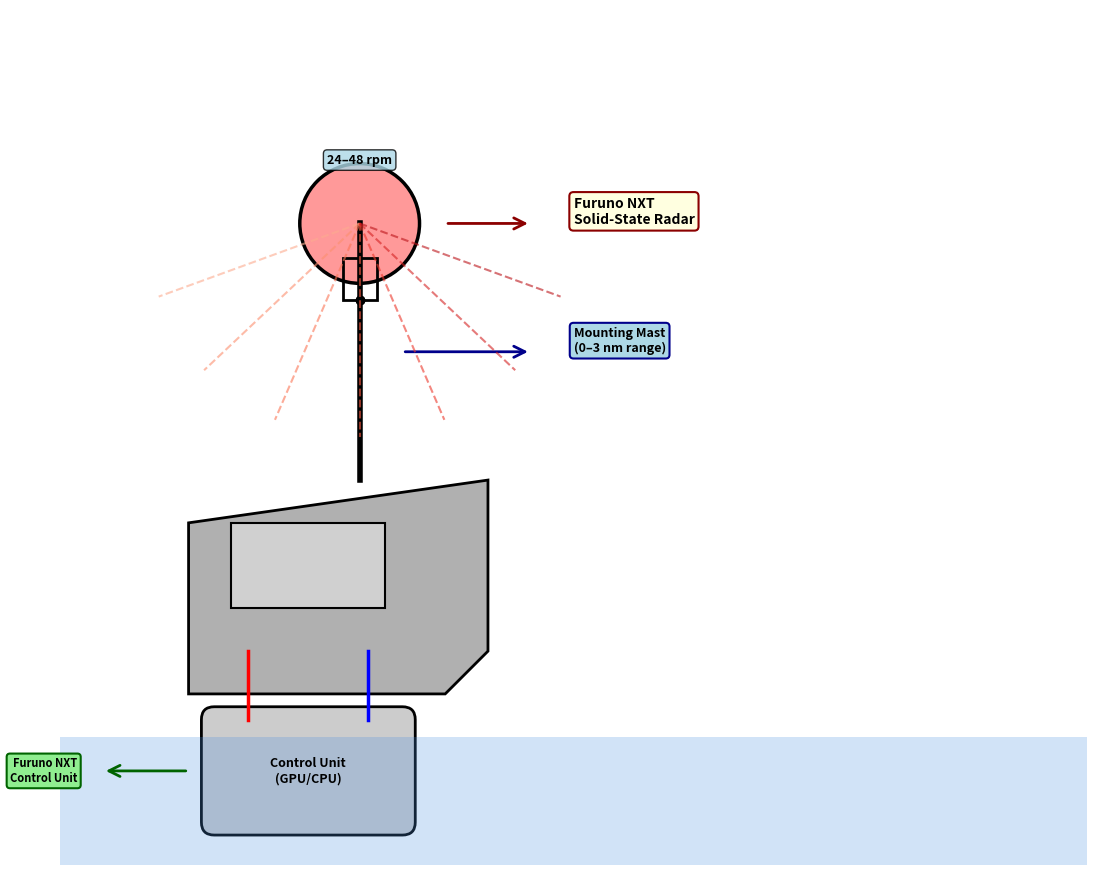

Reproduce this figure in Python. (Note: this script raises an exception after producing the figure.)
#!/usr/bin/env python3
"""Generate acquisition & preprocessing figures 10-17 for the marine radar paper."""

import matplotlib.pyplot as plt
import matplotlib.patches as patches
import numpy as np
from matplotlib.patches import Rectangle, Circle, FancyBboxPatch, FancyArrowPatch
from matplotlib.collections import PatchCollection
import matplotlib.patches as mpatches

output_dir = "python_figures"

# Figure 10: Furuno NXT Hardware Photo (enhanced version)
def generate_furuno_hardware_detailed():
    fig, ax = plt.subplots(figsize=(11, 9), dpi=150)
    fig.patch.set_facecolor('white')
    ax.set_xlim(0, 12)
    ax.set_ylim(0, 10)
    ax.axis('off')

    # Vessel outline
    vessel = patches.Polygon([(1.5, 2), (1.5, 4), (5, 4.5), (5, 2.5), (4.5, 2)],
                            closed=True, fill=True, facecolor='#b0b0b0', edgecolor='black', linewidth=2)
    ax.add_patch(vessel)

    # Cabin
    cabin = Rectangle((2, 3), 1.8, 1, fill=True, facecolor='#d0d0d0', edgecolor='black', linewidth=1.5)
    ax.add_patch(cabin)

    # Mast
    ax.plot([3.5, 3.5], [4.5, 7.5], 'k-', linewidth=4)

    # Radar antenna (dome)
    antenna = Circle((3.5, 7.5), 0.7, fill=True, facecolor='#ff9999', edgecolor='black', linewidth=2.5)
    ax.add_patch(antenna)

    # Antenna mounting bracket
    bracket = Rectangle((3.3, 6.6), 0.4, 0.5, fill=False, edgecolor='black', linewidth=2)
    ax.add_patch(bracket)
    ax.plot([3.5, 3.5], [6.6, 6.6], 'ko', markersize=6)

    # Radar beam visualization (rotating)
    colors_beam = plt.cm.Reds(np.linspace(0.3, 0.8, 7))
    for idx, angle in enumerate(np.linspace(-70, 70, 7)):
        rad = np.radians(angle)
        x_end = 3.5 + 2.5 * np.sin(rad)
        y_end = 7.5 - 2.5 * np.cos(rad)
        ax.plot([3.5, x_end], [7.5, y_end], color=colors_beam[idx], linestyle='--',
               linewidth=1.5, alpha=0.6)

    # Control unit below deck
    control = FancyBboxPatch((1.8, 0.5), 2.2, 1.2, boxstyle="round,pad=0.15",
                            fill=True, facecolor='#cccccc', edgecolor='black', linewidth=2)
    ax.add_patch(control)
    ax.text(2.9, 1.1, 'Control Unit\n(GPU/CPU)', ha='center', va='center',
           fontsize=9, fontweight='bold')

    # Power cable
    ax.plot([2.2, 2.2], [1.7, 2.5], 'r-', linewidth=2.5)
    ax.plot([3.6, 3.6], [1.7, 2.5], 'b-', linewidth=2.5)

    # Water
    water = Rectangle((0, 0), 12, 1.5, fill=True, facecolor='#4a90e2', alpha=0.25)
    ax.add_patch(water)

    # Annotations with arrows
    # Antenna label
    arrow1 = FancyArrowPatch((4.5, 7.5), (5.5, 7.5), arrowstyle='->',
                            mutation_scale=20, linewidth=2, color='darkred')
    ax.add_patch(arrow1)
    ax.text(6, 7.5, 'Furuno NXT\nSolid-State Radar', fontsize=10, fontweight='bold',
           bbox=dict(boxstyle='round', facecolor='lightyellow', edgecolor='darkred', linewidth=1.5))

    # Rotation rate
    ax.text(3.5, 8.2, '24–48 rpm', fontsize=9, ha='center', fontweight='bold',
           bbox=dict(boxstyle='round', facecolor='lightblue', alpha=0.8))

    # Mast label
    arrow2 = FancyArrowPatch((4, 6), (5.5, 6), arrowstyle='->',
                            mutation_scale=20, linewidth=2, color='darkblue')
    ax.add_patch(arrow2)
    ax.text(6, 6, 'Mounting Mast\n(0–3 nm range)', fontsize=9, fontweight='bold',
           bbox=dict(boxstyle='round', facecolor='lightblue', edgecolor='darkblue', linewidth=1.5))

    # Control unit label
    arrow3 = FancyArrowPatch((1.5, 1.1), (0.5, 1.1), arrowstyle='->',
                            mutation_scale=20, linewidth=2, color='darkgreen')
    ax.add_patch(arrow3)
    ax.text(0.2, 1.1, 'Furuno NXT\nControl Unit', fontsize=8, ha='right', va='center', fontweight='bold',
           bbox=dict(boxstyle='round', facecolor='lightgreen', edgecolor='darkgreen', linewidth=1.5))

    ax.set_aspect('equal')
    plt.tight_layout()
    plt.savefig(f'{output_dir}/fig10_furuno_hardware_detailed.png', dpi=150, bbox_inches='tight', facecolor='white')
    print(f"✓ Generated: fig10_furuno_hardware_detailed.png")
    plt.close()

# Figure 11: Range-Azimuth Coordinate System Diagram
def generate_range_azimuth_diagram():
    fig, axes = plt.subplots(1, 2, figsize=(14, 7), dpi=150)
    fig.patch.set_facecolor('white')

    # Left: Polar grid visualization
    ax1 = axes[0]
    ax1.set_xlim(-1.2, 1.2)
    ax1.set_ylim(-1.2, 1.2)
    ax1.set_aspect('equal')

    # Range rings
    for r in [0.2, 0.4, 0.6, 0.8, 1.0]:
        theta = np.linspace(0, 2*np.pi, 100)
        x = r * np.cos(theta)
        y = r * np.sin(theta)
        ax1.plot(x, y, 'k--', alpha=0.4, linewidth=1)
        if r < 1.0:
            ax1.text(r, 0.05, f'{int(r*868)} bins', fontsize=8, alpha=0.7)

    # Azimuth rays
    n_rays = 12
    for angle in np.linspace(0, 2*np.pi, n_rays, endpoint=False):
        x = np.cos(angle)
        y = np.sin(angle)
        ax1.plot([0, x], [0, y], 'k-', alpha=0.3, linewidth=0.8)

    # Example boat echo (bright spot)
    boat_r, boat_angle = 0.6, np.pi/4
    boat_x = boat_r * np.cos(boat_angle)
    boat_y = boat_r * np.sin(boat_angle)
    circle = Circle((boat_x, boat_y), 0.05, color='red', zorder=10, alpha=0.8)
    ax1.add_patch(circle)
    ax1.arrow(0, 0, boat_x*0.9, boat_y*0.9, head_width=0.05, head_length=0.03,
             fc='red', ec='red', alpha=0.5, linestyle='--')

    # Labels
    ax1.text(0, -1.35, 'Range Ring Spacing:\n868 bins × (0.5–3 nm) ÷ 868',
            ha='center', fontsize=9, fontweight='bold',
            bbox=dict(boxstyle='round', facecolor='lightyellow', alpha=0.9))

    ax1.text(0.7, 0.7, 'Boat\nEcho', fontsize=9, color='red', fontweight='bold')

    ax1.set_xlabel('Cartesian X', fontsize=10, fontweight='bold')
    ax1.set_ylabel('Cartesian Y', fontsize=10, fontweight='bold')
    ax1.set_title('Polar Range-Azimuth Grid\n(868 radial bins × ~800 azimuth angles/sweep)',
                 fontsize=11, fontweight='bold')
    ax1.grid(True, alpha=0.2)

    # Right: Data format specification
    ax2 = axes[1]
    ax2.axis('off')

    spec_text = """Raw Radar Data Format

Hardware: Furuno NXT
Antenna Rotation: 24–48 rpm
Full Rotation: PPI Sweep

Range Dimension:
  • 868 range bins
  • ~0.5–3 nm configurable
  • ~20 m bin spacing

Azimuth Dimension:
  • 600–1000 angles/sweep
  • Varies with rotation speed
  • ~0.3–0.6° resolution

Quantization:
  • Effective: 4-bit (16 levels)
  • Plus zero-level background
  • Dynamic range limited

Output per Sweep:
  • Complex or magnitude-only
  • Range × Azimuth matrix
  • Timestamped metadata

Sampling Rate:
  • 24 rpm → ~40 Hz effective
  • 48 rpm → ~80 Hz effective
"""

    ax2.text(0.1, 0.5, spec_text, fontsize=10, family='monospace',
            bbox=dict(boxstyle='round', facecolor='wheat', alpha=0.9, pad=1),
            verticalalignment='center')

    fig.suptitle('Range-Azimuth Coordinate System: Raw Data Layout',
                fontsize=13, fontweight='bold', y=0.98)
    plt.tight_layout()
    plt.savefig(f'{output_dir}/fig11_range_azimuth_diagram.png', dpi=150, bbox_inches='tight', facecolor='white')
    print(f"✓ Generated: fig11_range_azimuth_diagram.png")
    plt.close()

# Figure 12: Raw Polar Data Quantization
def generate_quantization_comparison():
    fig = plt.figure(figsize=(14, 10), dpi=150)
    fig.patch.set_facecolor('white')

    # Create synthetic raw data
    size = 180
    y, x = np.ogrid[:size, :size]
    center = size / 2
    radius = size / 2
    mask = (x - center)**2 + (y - center)**2 <= radius**2

    # High dynamic range data (floating point)
    hdr_data = np.random.exponential(20, (size, size))
    # Add clutter
    clutter = np.random.rand(size, size) < 0.05
    hdr_data[clutter] = np.random.exponential(30, np.sum(clutter))
    # Add boats
    for _ in range(3):
        bx = int(np.random.uniform(30, size-30))
        by = int(np.random.uniform(30, size-30))
        yb, xb = np.ogrid[max(0, by-8):min(size, by+8), max(0, bx-8):min(size, bx+8)]
        dist = (xb - bx)**2 + (yb - by)**2
        hdr_data[max(0, by-8):min(size, by+8), max(0, bx-8):min(size, bx+8)][dist <= 64] = 200

    hdr_data[~mask] = 0
    hdr_data = np.clip(hdr_data, 0, 255)

    # 4-bit quantization (16 levels)
    quantized_4bit = (hdr_data / 255.0 * 15).astype(int) * (255 / 15)
    quantized_4bit[~mask] = 0

    # 8-bit (hypothetical)
    quantized_8bit = hdr_data.copy()
    quantized_8bit[~mask] = 0

    # Subplots
    ax1 = plt.subplot(2, 3, 1)
    im1 = ax1.imshow(hdr_data, cmap='gray', origin='upper')
    ax1.set_title('Original HDR Data\n(Floating Point)', fontsize=11, fontweight='bold')
    ax1.axis('off')
    plt.colorbar(im1, ax=ax1, label='Intensity')

    ax2 = plt.subplot(2, 3, 2)
    im2 = ax2.imshow(quantized_4bit, cmap='gray', origin='upper')
    ax2.set_title('4-bit Quantized\n(Furuno NXT Actual)', fontsize=11, fontweight='bold', color='red')
    ax2.axis('off')
    plt.colorbar(im2, ax=ax2, label='Intensity')

    ax3 = plt.subplot(2, 3, 3)
    im3 = ax3.imshow(quantized_8bit, cmap='gray', origin='upper')
    ax3.set_title('8-bit Hypothetical\n(For Comparison)', fontsize=11, fontweight='bold', color='green')
    ax3.axis('off')
    plt.colorbar(im3, ax=ax3, label='Intensity')

    # Histograms
    ax4 = plt.subplot(2, 3, 4)
    ax4.hist(hdr_data.flatten(), bins=50, color='steelblue', alpha=0.7, edgecolor='black')
    ax4.set_title('Original Distribution', fontsize=10, fontweight='bold')
    ax4.set_xlabel('Intensity')
    ax4.set_ylabel('Frequency')
    ax4.grid(axis='y', alpha=0.3)

    ax5 = plt.subplot(2, 3, 5)
    ax5.hist(quantized_4bit.flatten(), bins=16, color='coral', alpha=0.7, edgecolor='black')
    ax5.set_title('4-bit Quantized (16 levels)', fontsize=10, fontweight='bold', color='red')
    ax5.set_xlabel('Intensity')
    ax5.set_ylabel('Frequency')
    ax5.set_xlim(0, 260)
    ax5.grid(axis='y', alpha=0.3)

    ax6 = plt.subplot(2, 3, 6)
    ax6.axis('off')
    comparison_text = """Quantization Effects

4-bit (Furuno NXT):
✓ Compact storage
✓ Fast processing
✗ Loss of dynamic range
✗ Banding artifacts
✗ Reduced contrast

8-bit (Hypothetical):
✓ Better dynamic range
✓ Smoother gradations
✗ 2× memory usage
✗ Slower processing

Impact on Detection:
4-bit still sufficient for:
• Boat detection (strong returns)
• Clutter differentiation
• Range/azimuth localization

Main limitation:
Low-intensity object
detection (small boats,
distant targets)
"""
    ax6.text(0.05, 0.5, comparison_text, fontsize=9, family='monospace',
            bbox=dict(boxstyle='round', facecolor='lightyellow', alpha=0.9),
            verticalalignment='center')

    fig.suptitle('Raw Data Quantization: 4-bit vs. 8-bit Comparison',
                fontsize=13, fontweight='bold', y=0.98)
    plt.tight_layout()
    plt.savefig(f'{output_dir}/fig12_quantization_comparison.png', dpi=150, bbox_inches='tight', facecolor='white')
    print(f"✓ Generated: fig12_quantization_comparison.png")
    plt.close()

# Figure 13: Conversion Pipeline Steps
def generate_conversion_pipeline():
    fig = plt.figure(figsize=(14, 10), dpi=150)
    fig.patch.set_facecolor('white')

    # Create example data at each stage
    size_polar = 150
    size_cart = 150

    # Stage 1: Raw polar data
    y, x = np.ogrid[:size_polar, :size_polar]
    center = size_polar / 2
    radius = size_polar / 2
    mask = (x - center)**2 + (y - center)**2 <= radius**2

    polar_data = np.random.normal(20, 5, (size_polar, size_polar))
    clutter = np.random.rand(size_polar, size_polar) < 0.05
    polar_data[clutter] = np.random.uniform(50, 150, np.sum(clutter))
    for _ in range(2):
        bx = int(np.random.uniform(30, size_polar-30))
        by = int(np.random.uniform(30, size_polar-30))
        yb, xb = np.ogrid[max(0, by-6):min(size_polar, by+6), max(0, bx-6):min(size_polar, bx+6)]
        dist = (xb - bx)**2 + (yb - by)**2
        polar_data[max(0, by-6):min(size_polar, by+6), max(0, bx-6):min(size_polar, bx+6)][dist <= 36] = 200
    polar_data[~mask] = 0
    polar_data = np.clip(polar_data, 0, 255)

    # Stage 2: Cartesian (simple interpolation for demo)
    cartesian_data = polar_data.copy()  # Simplified - real code uses actual polar->cart transform
    cartesian_data = (cartesian_data - cartesian_data.min()) / (cartesian_data.max() - cartesian_data.min()) * 255

    # Stage 3: Intensity mapped
    intensity_mapped = cartesian_data.copy()

    # Stage 4: PNG output (same size)
    png_output = intensity_mapped.copy()

    # Subplots
    ax1 = plt.subplot(2, 3, 1)
    im1 = ax1.imshow(polar_data, cmap='gray', origin='upper')
    ax1.set_title('Stage 1: Raw Polar Data\n(Range × Azimuth)', fontsize=10, fontweight='bold')
    ax1.axis('off')
    ax1.text(0.5, -0.15, '868 bins × 800 angles', ha='center', transform=ax1.transAxes, fontsize=9)

    ax2 = plt.subplot(2, 3, 2)
    im2 = ax2.imshow(cartesian_data, cmap='gray', origin='upper')
    ax2.set_title('Stage 2: Polar→Cartesian\n(Interpolation)', fontsize=10, fontweight='bold')
    ax2.axis('off')
    ax2.text(0.5, -0.15, 'Bilinear interp.', ha='center', transform=ax2.transAxes, fontsize=9)

    ax3 = plt.subplot(2, 3, 3)
    im3 = ax3.imshow(intensity_mapped, cmap='gray', origin='upper')
    ax3.set_title('Stage 3: Intensity Map\n(Contrast Stretch)', fontsize=10, fontweight='bold')
    ax3.axis('off')
    ax3.text(0.5, -0.15, '8-bit grayscale', ha='center', transform=ax3.transAxes, fontsize=9)

    ax4 = plt.subplot(2, 3, 4)
    im4 = ax4.imshow(png_output, cmap='gray', origin='upper')
    ax4.set_title('Stage 4: PNG Output\n(1735×1735)', fontsize=10, fontweight='bold')
    ax4.axis('off')
    ax4.text(0.5, -0.15, 'Ready for DL', ha='center', transform=ax4.transAxes, fontsize=9)

    # Pipeline diagram
    ax5 = plt.subplot(2, 3, (5, 6))
    ax5.axis('off')
    ax5.set_xlim(0, 10)
    ax5.set_ylim(0, 3)

    # Boxes and arrows
    boxes = [
        (0.5, 1.5, 'Raw\nFuruno\nData'),
        (2.5, 1.5, 'Polar→\nCartesian'),
        (4.5, 1.5, 'Quantize\n& Map'),
        (6.5, 1.5, 'Normalize'),
        (8.5, 1.5, '1735×1735\nPNG'),
    ]

    for x, y, label in boxes:
        rect = FancyBboxPatch((x-0.35, y-0.35), 0.7, 0.7, boxstyle="round,pad=0.05",
                             fill=True, facecolor='lightblue', edgecolor='black', linewidth=2)
        ax5.add_patch(rect)
        ax5.text(x, y, label, ha='center', va='center', fontsize=8, fontweight='bold')

    # Arrows
    for i in range(len(boxes)-1):
        x_from = boxes[i][0] + 0.35
        x_to = boxes[i+1][0] - 0.35
        arrow = FancyArrowPatch((x_from, boxes[i][1]), (x_to, boxes[i+1][1]),
                               arrowstyle='->', mutation_scale=20, linewidth=2, color='darkblue')
        ax5.add_patch(arrow)

    # Parameters box
    params_text = """Processing Parameters:
• Interpolation: Bilinear
• Output Resolution: 1735×1735
• Color Map: Grayscale
• Metadata: Recorded (timestamp, range, speed)
• Optional: CFAR preprocessing, contrast stretch
"""
    ax5.text(5, 0.3, params_text, fontsize=8, ha='center',
            bbox=dict(boxstyle='round', facecolor='lightyellow', alpha=0.9, pad=0.5))

    fig.suptitle('Conversion Pipeline: Raw Polar → Training-Ready PNG',
                fontsize=13, fontweight='bold', y=0.98)
    plt.tight_layout()
    plt.savefig(f'{output_dir}/fig13_conversion_pipeline.png', dpi=150, bbox_inches='tight', facecolor='white')
    print(f"✓ Generated: fig13_conversion_pipeline.png")
    plt.close()

# Figure 14: Range Setting Variability
def generate_range_variability():
    fig, axes = plt.subplots(1, 3, figsize=(14, 5), dpi=150)
    fig.patch.set_facecolor('white')

    range_settings = [
        (0.5, '0.5 nm\n(Close Range)'),
        (1.5, '1.5 nm\n(Medium Range)'),
        (3.0, '3.0 nm\n(Maximum Range)'),
    ]

    for idx, (range_nm, title) in enumerate(range_settings):
        ax = axes[idx]
        size = 200

        # Scale depends on range setting
        scale_factor = range_nm / 3.0  # Normalize to max 3 nm

        # Create synthetic radar image with scale-dependent features
        img = np.random.normal(10, 3, (size, size))
        y, x = np.ogrid[:size, :size]
        center = size / 2
        radius = size / 2
        mask = (x - center)**2 + (y - center)**2 <= radius**2
        img[~mask] = 0
        img = np.clip(img, 0, 255)

        # Add clutter
        clutter = np.random.rand(size, size) < 0.06
        img[clutter] = np.random.uniform(80, 180, np.sum(clutter))

        # Add boats scaled by range setting
        n_boats = np.random.randint(2, 5)
        for _ in range(n_boats):
            angle = np.random.uniform(0, 2*np.pi)
            r = np.random.uniform(30, radius - 20)
            bx = int(center + r * np.cos(angle))
            by = int(center + r * np.sin(angle))

            # Boat size scales with range (farther = smaller in pixels)
            sz = max(2, int(6 * (1 - scale_factor*0.5)))
            yb, xb = np.ogrid[max(0, by-sz):min(size, by+sz),
                              max(0, bx-sz):min(size, bx+sz)]
            boat_mask = (xb - bx)**2 + (yb - by)**2 <= sz**2
            img[max(0, by-sz):min(size, by+sz),
                max(0, bx-sz):min(size, bx+sz)][boat_mask] = 245

        ax.imshow(img, cmap='gray', origin='upper')
        ax.set_xlim(0, size)
        ax.set_ylim(0, size)
        ax.set_aspect('equal')
        ax.axis('off')
        ax.set_title(title, fontsize=11, fontweight='bold')

        # Add info text
        info_text = f"Spatial Resolution:\n~{int(1735*(range_nm/3.0)/868)} m/pixel\nObjects appear {'small' if range_nm == 3.0 else 'medium' if range_nm == 1.5 else 'large'}"
        ax.text(0.5, -0.12, info_text, ha='center', transform=ax.transAxes, fontsize=9,
               bbox=dict(boxstyle='round', facecolor='lightyellow', alpha=0.8))

    fig.suptitle('Range Setting Variability: Impact on Spatial Resolution and Boat Size',
                fontsize=13, fontweight='bold', y=0.98)
    plt.tight_layout()
    plt.savefig(f'{output_dir}/fig14_range_variability.png', dpi=150, bbox_inches='tight', facecolor='white')
    print(f"✓ Generated: fig14_range_variability.png")
    plt.close()

# Figure 15: Echo-Trail Generation Visualization
def generate_echo_trail_visualization():
    fig = plt.figure(figsize=(14, 10), dpi=150)
    fig.patch.set_facecolor('white')

    # Create 4 sequential frames showing boat motion
    size = 160
    frames = []
    boat_positions = [(60, 80), (80, 75), (100, 70), (120, 65)]  # Moving boat

    for idx, (bx, by) in enumerate(boat_positions):
        frame = np.random.normal(15, 3, (size, size))
        y, x = np.ogrid[:size, :size]
        center = size / 2
        radius = size / 2
        mask = (x - center)**2 + (y - center)**2 <= radius**2
        frame[~mask] = 0

        # Clutter
        clutter = np.random.rand(size, size) < 0.04
        frame[clutter] = np.random.uniform(60, 140, np.sum(clutter))

        # Boat
        sz = 5
        yb, xb = np.ogrid[max(0, by-sz):min(size, by+sz), max(0, bx-sz):min(size, bx+sz)]
        boat_mask = (xb - bx)**2 + (yb - by)**2 <= sz**2
        frame[max(0, by-sz):min(size, by+sz), max(0, bx-sz):min(size, bx+sz)][boat_mask] = 240

        frames.append(np.clip(frame, 0, 255))

    # Row 1: Individual frames
    titles = ['Frame T-3\n(Oldest)', 'Frame T-2', 'Frame T-1', 'Frame T\n(Current)']
    for i in range(4):
        ax = plt.subplot(3, 4, i+1)
        ax.imshow(frames[i], cmap='gray', origin='upper')
        ax.set_title(titles[i], fontsize=10, fontweight='bold')
        ax.axis('off')

    # Row 2: Opacity visualization
    opacities = [0.15, 0.35, 0.65, 1.0]
    for i in range(4):
        ax = plt.subplot(3, 4, i+5)
        # Show with opacity info
        ax.imshow(frames[i], cmap='gray', origin='upper', alpha=opacities[i])
        ax.set_facecolor('white')
        ax.set_title(f'α={opacities[i]:.2f}', fontsize=10, fontweight='bold')
        ax.axis('off')

    # Row 3: Composite echo trail
    ax_composite = plt.subplot(3, 2, 5)
    composite = np.zeros_like(frames[0], dtype=float)
    for i, frame in enumerate(frames):
        composite += opacities[i] * frame
    composite = np.clip(composite / 2.0, 0, 255)
    ax_composite.imshow(composite, cmap='gray', origin='upper')
    ax_composite.set_title('Echo Trail Composite\n(T=4)', fontsize=11, fontweight='bold', color='darkred')
    ax_composite.axis('off')

    # Algorithm box
    ax_algo = plt.subplot(3, 2, 6)
    ax_algo.axis('off')
    algo_text = """Echo-Trail Algorithm

Input: Frames I_{t-T+1}...I_t
       Trail length T=4
       Opacity α=[0.15, 0.35, 0.65, 1.0]

Process:
for k ← 1 to T:
  C ← C + α_k · I_{t-T+k}

Output: Composite C (1735×1735 PNG)

Benefits:
✓ Temporal context
✓ Motion perception
✓ Data augmentation
✓ No tracking needed

Variants:
• Trail length: T ∈ {1, 4, 8, 16}
• Opacity: linear or exponential decay
• Training: randomized per batch
"""
    ax_algo.text(0.05, 0.5, algo_text, fontsize=9, family='monospace',
                bbox=dict(boxstyle='round', facecolor='lightyellow', alpha=0.95),
                verticalalignment='center')

    fig.suptitle('Synthetic Echo-Trail Generation: Adding Temporal Context',
                fontsize=13, fontweight='bold', y=0.98)
    plt.tight_layout()
    plt.savefig(f'{output_dir}/fig15_echo_trail_generation.png', dpi=150, bbox_inches='tight', facecolor='white')
    print(f"✓ Generated: fig15_echo_trail_generation.png")
    plt.close()

# Figure 16: Echo-Trail Length Comparison
def generate_echo_trail_variants():
    fig = plt.figure(figsize=(14, 8), dpi=150)
    fig.patch.set_facecolor('white')

    # Create base frames
    size = 160
    frames_base = []
    for idx in range(5):
        frame = np.random.normal(15, 3, (size, size))
        y, x = np.ogrid[:size, :size]
        center = size / 2
        radius = size / 2
        mask = (x - center)**2 + (y - center)**2 <= radius**2
        frame[~mask] = 0

        clutter = np.random.rand(size, size) < 0.05
        frame[clutter] = np.random.uniform(60, 150, np.sum(clutter))

        # Boat in different positions
        bx, by = 80 + idx*8, 80 - idx*4
        sz = 5
        yb, xb = np.ogrid[max(0, by-sz):min(size, by+sz), max(0, bx-sz):min(size, bx+sz)]
        boat_mask = (xb - bx)**2 + (yb - by)**2 <= sz**2
        frame[max(0, by-sz):min(size, by+sz), max(0, bx-sz):min(size, bx+sz)][boat_mask] = 245

        frames_base.append(np.clip(frame, 0, 255))

    # Trail lengths and opacity schedules
    trail_configs = [
        (1, [1.0], 'T=1\n(Single Frame)'),
        (4, [0.25, 0.5, 0.75, 1.0], 'T=4\n(Medium Trail)'),
        (8, np.linspace(0.1, 1.0, 8), 'T=8\n(Long Trail)'),
        (16, np.linspace(0.05, 1.0, 16), 'T=16\n(Very Long Trail)'),
    ]

    for config_idx, (trail_len, opacities, title) in enumerate(trail_configs):
        ax = plt.subplot(2, 4, config_idx + 1)

        # Create composite
        composite = np.zeros_like(frames_base[0], dtype=float)
        frames_to_use = frames_base[max(0, 5-trail_len):]
        for i, frame in enumerate(frames_to_use):
            opacity_idx = i if len(opacities) == len(frames_to_use) else min(i, len(opacities)-1)
            composite += opacities[opacity_idx] * frame

        composite = np.clip(composite / max(1, len(frames_to_use)), 0, 255)
        ax.imshow(composite, cmap='gray', origin='upper')
        ax.set_title(title, fontsize=10, fontweight='bold')
        ax.axis('off')

        # Add info below
        ax.text(0.5, -0.15, f'Frames used: {len(frames_to_use)}\nGhosting: {"None" if trail_len == 1 else "Visible" if trail_len <= 4 else "Heavy"}',
               ha='center', transform=ax.transAxes, fontsize=8,
               bbox=dict(boxstyle='round', facecolor='lightyellow', alpha=0.7))

    # Analysis panel
    ax_analysis = plt.subplot(2, 4, (5, 8))
    ax_analysis.axis('off')
    analysis_text = """Trail Length Analysis

T=1 (Single Frame):
  • Baseline: no temporal context
  • Fastest inference
  • Misses motion cues

T=4 (Optimal):
  • Good motion perception
  • Moderate ghosting
  • Trade-off balanced

T=8 (Longer Context):
  • Enhanced motion
  • Visible ghosting
  • Slower processing

T=16 (Maximum):
  • Extensive history
  • Heavy ghosting/blur
  • Fast-moving objects distort
  • Risk of label-feature mismatch

Recommendation:
Use T ∈ {4, 8} for best
detection of dynamic boats
in cluttered scenes
"""
    ax_analysis.text(0.05, 0.5, analysis_text, fontsize=9, family='monospace',
                    bbox=dict(boxstyle='round', facecolor='lightblue', alpha=0.95),
                    verticalalignment='center')

    fig.suptitle('Echo-Trail Length Variants: T=1, T=4, T=8, T=16',
                fontsize=13, fontweight='bold', y=0.98)
    plt.tight_layout()
    plt.savefig(f'{output_dir}/fig16_echo_trail_variants.png', dpi=150, bbox_inches='tight', facecolor='white')
    print(f"✓ Generated: fig16_echo_trail_variants.png")
    plt.close()

# Figure 17: Moving Boat with Velocity Vector
def generate_motion_visualization():
    fig = plt.figure(figsize=(14, 8), dpi=150)
    fig.patch.set_facecolor('white')

    # Create 4 frames with moving boat
    size = 160
    frames = []
    boat_trajectory = [(60, 100), (75, 95), (90, 90), (105, 85)]  # Diagonal motion

    for idx, (bx, by) in enumerate(boat_trajectory):
        frame = np.random.normal(15, 3, (size, size))
        y, x = np.ogrid[:size, :size]
        center = size / 2
        radius = size / 2
        mask = (x - center)**2 + (y - center)**2 <= radius**2
        frame[~mask] = 0

        clutter = np.random.rand(size, size) < 0.04
        frame[clutter] = np.random.uniform(60, 140, np.sum(clutter))

        # Boat
        sz = 4
        yb, xb = np.ogrid[max(0, by-sz):min(size, by+sz), max(0, bx-sz):min(size, bx+sz)]
        boat_mask = (xb - bx)**2 + (yb - by)**2 <= sz**2
        frame[max(0, by-sz):min(size, by+sz), max(0, bx-sz):min(size, bx+sz)][boat_mask] = 240

        frames.append(np.clip(frame, 0, 255))

    # Left: Individual frames with trajectory
    for i in range(4):
        ax = plt.subplot(2, 4, i+1)
        ax.imshow(frames[i], cmap='gray', origin='upper')

        # Mark boat position
        bx, by = boat_trajectory[i]
        ax.plot(bx, by, 'r+', markersize=15, markeredgewidth=2)

        # Draw entire trajectory up to current frame
        traj_x = [boat_trajectory[j][0] for j in range(i+1)]
        traj_y = [boat_trajectory[j][1] for j in range(i+1)]
        ax.plot(traj_x, traj_y, 'r--', alpha=0.5, linewidth=1.5)

        ax.set_title(f'Frame {i} (t={i})', fontsize=10, fontweight='bold')
        ax.axis('off')

    # Right: Echo trail with velocity vector
    ax_echo = plt.subplot(2, 4, (5, 6))

    # Create echo trail
    composite = np.zeros_like(frames[0], dtype=float)
    opacities = [0.15, 0.35, 0.65, 1.0]
    for i, frame in enumerate(frames):
        composite += opacities[i] * frame
    composite = np.clip(composite / 2.0, 0, 255)

    ax_echo.imshow(composite, cmap='gray', origin='upper')

    # Overlay trajectory and velocity
    traj_x = [pos[0] for pos in boat_trajectory]
    traj_y = [pos[1] for pos in boat_trajectory]
    ax_echo.plot(traj_x, traj_y, 'lime', linewidth=2, marker='o', markersize=8, alpha=0.8)

    # Velocity vector
    vx = boat_trajectory[-1][0] - boat_trajectory[-2][0]
    vy = boat_trajectory[-1][1] - boat_trajectory[-2][1]
    ax_echo.arrow(boat_trajectory[-1][0], boat_trajectory[-1][1], vx*3, vy*3,
                 head_width=3, head_length=2, fc='yellow', ec='yellow', linewidth=2)

    ax_echo.set_title('Echo Trail with Motion\n(Velocity Vector)', fontsize=11, fontweight='bold', color='darkgreen')
    ax_echo.axis('off')
    ax_echo.text(0.5, -0.1, 'Yellow arrow: estimated velocity', ha='center', transform=ax_echo.transAxes,
                fontsize=9, bbox=dict(boxstyle='round', facecolor='lightyellow', alpha=0.8))

    # Analysis
    ax_analysis = plt.subplot(2, 4, (7, 8))
    ax_analysis.axis('off')
    analysis_text = """Motion Detection Benefits

Echo Trail Advantages:
✓ Makes boat trajectory visible
✓ Distinguishes dynamic from static
✓ Provides temporal context
✓ No explicit tracking needed

Velocity Estimation:
• Position changes per sweep
• ~40–80 Hz effective rate
• Enables motion-based filtering

Model Learning:
• Learns motion patterns
• Distinguishes wakes/clutter
• Improves in crowded scenes

Limitations:
✗ Only past motion (T→t)
✗ Doesn't predict future
✗ Fast maneuvers cause blur
✗ Label-frame timestamp must align
"""
    ax_analysis.text(0.05, 0.5, analysis_text, fontsize=9, family='monospace',
                    bbox=dict(boxstyle='round', facecolor='lightcyan', alpha=0.95),
                    verticalalignment='center')

    fig.suptitle('Motion Visualization: Moving Boat Trajectory with Echo Trail and Velocity Vector',
                fontsize=13, fontweight='bold', y=0.98)
    plt.tight_layout()
    plt.savefig(f'{output_dir}/fig17_motion_visualization.png', dpi=150, bbox_inches='tight', facecolor='white')
    print(f"✓ Generated: fig17_motion_visualization.png")
    plt.close()

if __name__ == '__main__':
    print("Generating acquisition & preprocessing figures 10-17...")
    generate_furuno_hardware_detailed()
    generate_range_azimuth_diagram()
    generate_quantization_comparison()
    generate_conversion_pipeline()
    generate_range_variability()
    generate_echo_trail_visualization()
    generate_echo_trail_variants()
    generate_motion_visualization()
    print("\nAll acquisition figures generated successfully!")
